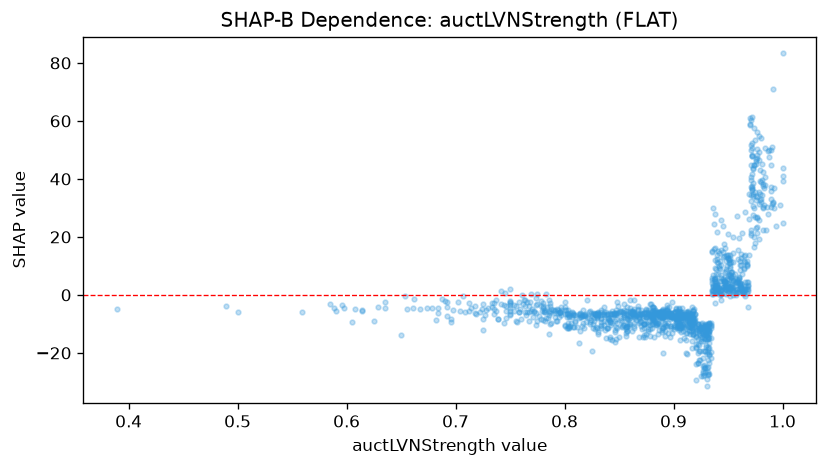

Source data for this figure (header and first rows):
feature_value, shap_value
0.846, -16.37
0.933, -14.92
0.84, -11.33
0.857, -10.09
0.925, -11.88
0.878, -10.28
0.911, -6.514
0.922, -10.12
0.91, -6.722
0.932, -24.82
0.846, -6.2
0.911, -7.162
0.828, -6.592
0.896, -6.383
0.921, -14.12
0.951, 2.65
0.978, 25.96
0.844, -6.583
0.866, -8.804
0.946, 2.847
0.907, -9.106
0.916, -6.681
0.906, -5.906
0.936, 2.704
0.965, 8.806
0.614, -5.683
0.915, -8.325
0.889, -5.658
0.896, -4.346
0.977, 21.44
0.963, 3.651
0.94, 1.739
0.898, -6.694
0.94, 3.245
0.954, 2.364
0.857, -4.016
0.816, -10.83
0.962, 2.395
0.932, -22.53
0.973, 38.6
0.912, -7.292
0.912, -7.091
0.937, 5.321
0.896, -7.525
0.901, -5.974
0.877, -10.09
0.859, -10.66
0.857, -8.253
0.91, -14.76
0.963, 21.5
0.833, -11.38
0.77, -4.903
0.933, -10.13
0.917, -7.309
0.926, -14.69
0.873, -13.92
0.972, 36.18
0.714, -4.589
0.904, -6.79
0.962, 2.602
... 1,208 more rows
